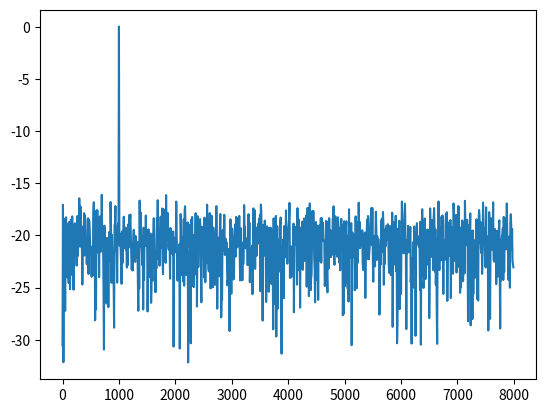

Generate this figure with matplotlib:
import numpy as np
import matplotlib.pyplot as plt
from scipy.fft import fft, fftfreq, fftshift
def cos_wave(A, f, fs, t, phi=0):
    '''
    :params A:    振幅
    :params f:    信号频率
    :params fs:   采样频率
    :params phi:  相位
    :params t:    时间长度
    '''
    # 若时间序列长度为 t=1s,
    # 采样频率 fs=1000 Hz, 则采样时间间隔 Ts=1/fs=0.001s
    # 对于时间序列采样点个数为 n=t/Ts=1/0.001=1000, 即有1000个点,每个点间隔为 Ts
    Ts = 1 / fs
    n = t / Ts
    n = np.arange(n)
    # 默认类型为float32
    y = A * np.cos(2 * np.pi * f * n * Ts + phi * (np.pi / 180)).astype(np.float32)
    return y

def wgn(x, snr):
    snr = 10**(snr/10.0)
    xpower = np.sum(x**2)/len(x)
    npower = xpower / snr
    return np.random.randn(len(x)) * np.sqrt(npower)

np.random.seed(1123)
f = 1000
fs = 16000
t = 10
signal = cos_wave(1, f, fs, t, phi=0)
noise = wgn(signal, 10)
x = signal + noise

cal_snr = 10*np.log10(np.mean(signal**2) / np.mean(noise ** 2))
print('calculate snr in time domain: ', cal_snr)

NFFT = 2048
# 要除NFFT
X = fftshift(fft(x, NFFT)) / NFFT
f = fftshift(fftfreq(NFFT, d=1/fs))
f_single = f[f>=0]
X_signal = X[f>=0]
X_signal[1:] = X_signal[1:] * 2

signal_power = np.abs(X_signal[np.where(f_single == 1000)[0]])[0]
print('signal power: ', signal_power)
SNR = signal_power / ((np.sum(np.abs(X))-signal_power)/(NFFT-1))
print('calculate snr in freq domain: ', 10 * np.log10(SNR))

db = 10 * np.log10(np.abs(X_signal))

plt.plot(f_single, db)
plt.show()
